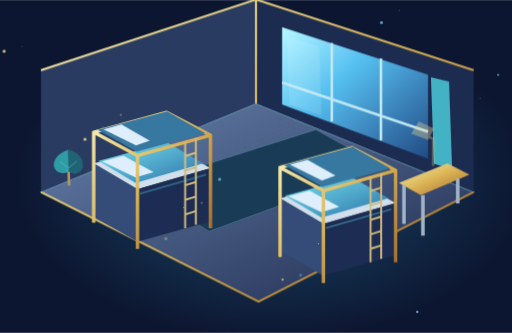
t = 0.00 s
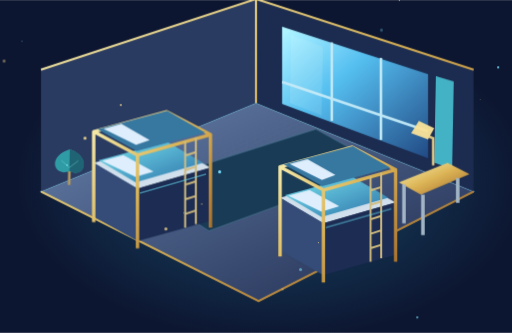
t = 1.67 s
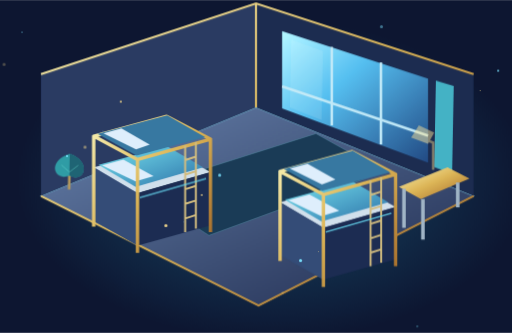
t = 3.33 s
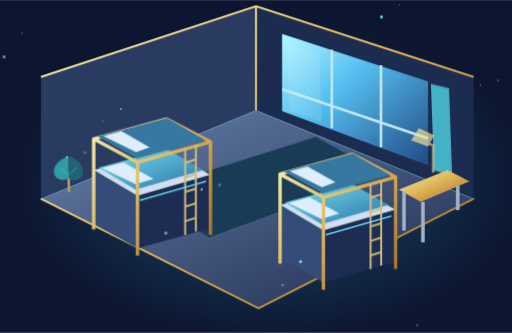
t = 5.00 s
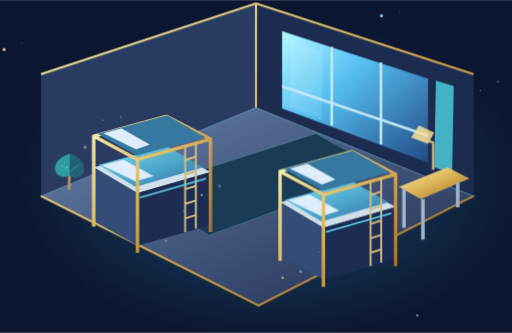
t = 6.67 s
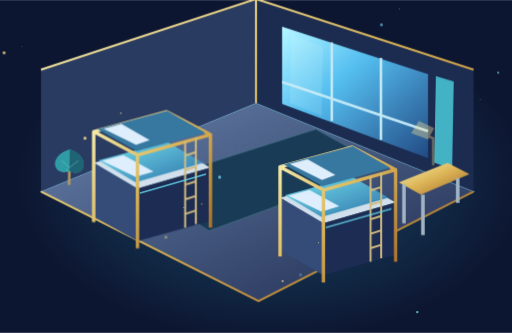
t = 8.33 s

The animated SVG that drew these frames (rendered in a browser with its animation timeline set to each time). Animation: 7 CSS @keyframes rules; frames cover the first 8.33 s, repeats indefinitely.

<svg xmlns="http://www.w3.org/2000/svg" id="still" viewBox="0 0 1000 650" role="img" aria-label="Animated residence interior"><defs>
 <linearGradient id="metal" x1="0" y1="0" x2="1" y2="1"><stop stop-color="#fff1b8"/><stop offset=".48" stop-color="#e7b35c"/><stop offset="1" stop-color="#a8642d"/></linearGradient>
 <linearGradient id="front" x1="0" y1="0" x2=".8" y2="1"><stop stop-color="#486eab"/><stop offset=".5" stop-color="#233f70"/><stop offset="1" stop-color="#101d3d"/></linearGradient>
 <linearGradient id="side" x1="0" y1="0" x2="1" y2="1"><stop stop-color="#182c54"/><stop offset="1" stop-color="#080e24"/></linearGradient>
 <linearGradient id="glass" x1="0" y1="0" x2="1" y2="1"><stop stop-color="#b3faff"/><stop offset=".4" stop-color="#4ec2e7"/><stop offset="1" stop-color="#1c4c80"/></linearGradient>
 <linearGradient id="floor" x1="0" y1="0" x2="1" y2="1"><stop stop-color="#6384aa"/><stop offset="1" stop-color="#1c2c4d"/></linearGradient>
 <linearGradient id="cloth" x1="0" y1="0" x2="1" y2="1"><stop stop-color="#74e6e6"/><stop offset="1" stop-color="#2674a3"/></linearGradient>
 <radialGradient id="halo"><stop stop-color="#32d5ef" stop-opacity=".28"/><stop offset="1" stop-color="#32d5ef" stop-opacity="0"/></radialGradient>
 <radialGradient id="sky"><stop stop-color="#183c64"/><stop offset="1" stop-color="#09152d"/></radialGradient>
 <filter id="glow" x="-70%" y="-70%" width="240%" height="240%"><feGaussianBlur stdDeviation="3"/></filter>
 <pattern id="grid" width="48" height="48" patternUnits="userSpaceOnUse"><path d="M48 0H0V48" fill="none" stroke="#57bbd6" stroke-opacity=".09"/></pattern>
</defs><style>
 .float{animation:float 7s ease-in-out infinite;transform-box:fill-box;transform-origin:center}
 .float2{animation:float 8s ease-in-out -3s infinite;transform-box:fill-box;transform-origin:center}
 .orbit{animation:orbit 26s linear infinite;transform-box:fill-box;transform-origin:center}
 .reverse{animation-direction:reverse;animation-duration:38s}
 .pulse{animation:pulse 4s ease-in-out infinite}.twinkle{animation:pulse 3s ease-in-out infinite alternate}
 .flow{stroke-dasharray:12 24;animation:flow 12s linear infinite}
 .sway{animation:sway 5s ease-in-out infinite;transform-box:fill-box;transform-origin:bottom center}
 .light{animation:light 6s ease-in-out infinite alternate}.rise{animation:rise 8s ease-in-out infinite}
 @keyframes float{0%,100%{transform:translateY(0)}50%{transform:translateY(-15px)}}
 @keyframes orbit{to{transform:rotate(360deg)}}
 @keyframes pulse{0%,100%{opacity:.35}50%{opacity:1}}
 @keyframes flow{to{stroke-dashoffset:-360}}
 @keyframes sway{0%,100%{transform:rotate(-2deg)}50%{transform:rotate(2deg)}}
 @keyframes light{from{opacity:.4}to{opacity:1}}
 @keyframes rise{0%,100%{transform:translateY(0);opacity:.3}50%{transform:translateY(-30px);opacity:1}}
 :root:target *{animation:none!important}
 @media(prefers-reduced-motion:reduce){*{animation:none!important}}
</style><g style="filter:hue-rotate(6deg)"><rect width="1000" height="650" fill="#0a1730"/><ellipse cx="530" cy="350" rx="500" ry="315" fill="url(#halo)"/>
    <g class="float2"><path d="M80 388L500 215L925 388L505 602Z" fill="url(#floor)" stroke="#7bc5d6" stroke-width="2"/>
    <path d="M80 388V150L500 12V215Z" fill="#263c60"/><path d="M500 12L925 150V388L500 215Z" fill="#182d4e"/>
    <path d="M80 150L500 12L925 150M500 12V215M80 388L505 602L925 388" fill="none" stroke="url(#metal)" stroke-width="4"/>
    <path d="M551 66L836 159V323L551 217Z" fill="url(#glass)"/><path d="M551 174L836 270M648 97V250M744 127V287" stroke="#bfeaf4" stroke-width="5"/>
    <path d="M566 83L628 104L628 239L566 216Z" fill="#daf7f4" opacity=".14" class="sway"/>
    <path d="M848 163L883 173V344L848 332Z" fill="#40b4bc" class="sway"/>
    <path d="M270 376L617 266L750 340L408 465Z" fill="#173c53" stroke="#508a9c"/>
    <g transform="translate(183 332) scale(0.95)"><path d="M0 0L150-40L240 10L90 53Z" fill="#d0e1eb"/>
    <path d="M0 0V110L90 161V53Z" fill="#304e74"/><path d="M90 53L240 10V119L90 161Z" fill="#182d50"/>
    <path d="M10-5L151-43L225 0L86 40Z" fill="url(#cloth)"/><path d="M17-4L61-16L123 18L86 29Z" fill="#dceffa"/>
    <path d="M0-65V122M90-16V176M240-58V133M150-105V-43M0-64L150-105L240-58L90-16Z" fill="none" stroke="url(#metal)" stroke-width="7" stroke-linejoin="round"/>
    <path d="M8-69L151-107L229-62L88-24Z" fill="#327a9b"/><path d="M20-70L57-80L115-47L87-37Z" fill="#dceffa"/>
    <path d="M188-45V133M210-52V126M188-15L210-22M188 15L210 8M188 45L210 38M188 75L210 68M188 105L210 98" fill="none" stroke="#d8ba82" stroke-width="4"/>
    <path d="M95 62L231 23" stroke="#65dde8" stroke-width="3" class="light"/>
    </g><g transform="translate(547 400) scale(0.94)"><path d="M0 0L150-40L240 10L90 53Z" fill="#d0e1eb"/>
    <path d="M0 0V110L90 161V53Z" fill="#304e74"/><path d="M90 53L240 10V119L90 161Z" fill="#182d50"/>
    <path d="M10-5L151-43L225 0L86 40Z" fill="url(#cloth)"/><path d="M17-4L61-16L123 18L86 29Z" fill="#dceffa"/>
    <path d="M0-65V122M90-16V176M240-58V133M150-105V-43M0-64L150-105L240-58L90-16Z" fill="none" stroke="url(#metal)" stroke-width="7" stroke-linejoin="round"/>
    <path d="M8-69L151-107L229-62L88-24Z" fill="#327a9b"/><path d="M20-70L57-80L115-47L87-37Z" fill="#dceffa"/>
    <path d="M188-45V133M210-52V126M188-15L210-22M188 15L210 8M188 45L210 38M188 75L210 68M188 105L210 98" fill="none" stroke="#d8ba82" stroke-width="4"/>
    <path d="M95 62L231 23" stroke="#65dde8" stroke-width="3" class="light"/>
    </g><path d="M779 370L874 332L917 354L822 394Z" fill="url(#metal)"/><path d="M789 374V450M894 362V410M826 394V473" stroke="#9fb6c4" stroke-width="7"/>
    <g class="pulse"><path d="M846 337V284L819 273" fill="none" stroke="#edc987" stroke-width="5"/><path d="M803 274L818 250L848 264L836 286Z" fill="#ffdf9b"/></g>
    <g transform="translate(135 365) scale(0.85)"><g class="sway"><path d="M0 12V-63" stroke="#ba965f" stroke-width="6"/><path d="M0-70C-54-52-34-4 0-20C36-2 51-54 0-70Z" fill="#2c9e9c"/><path d="M0-70V-20C36-2 51-54 0-70" fill="#1c656e"/><path d="M-19-44L0-28L20-44" fill="none" stroke="#6de0cb" stroke-opacity=".5" stroke-width="2"/></g></g></g><circle class="rise" cx="43" cy="91" r="1" fill="#78e6f7" style="animation-delay:-0s"/><circle class="rise" cx="236" cy="228" r="2" fill="#f4d18e" style="animation-delay:-1s"/><circle class="rise" cx="429" cy="365" r="3" fill="#78e6f7" style="animation-delay:-2s"/><circle class="rise" cx="622" cy="502" r="1" fill="#f4d18e" style="animation-delay:-3s"/><circle class="rise" cx="815" cy="639" r="2" fill="#78e6f7" style="animation-delay:-4s"/><circle class="rise" cx="8" cy="126" r="3" fill="#f4d18e" style="animation-delay:-5s"/><circle class="rise" cx="201" cy="263" r="1" fill="#78e6f7" style="animation-delay:-6s"/><circle class="rise" cx="394" cy="400" r="2" fill="#f4d18e" style="animation-delay:-7s"/><circle class="rise" cx="587" cy="537" r="3" fill="#78e6f7" style="animation-delay:-0s"/><circle class="rise" cx="780" cy="24" r="1" fill="#f4d18e" style="animation-delay:-1s"/><circle class="rise" cx="973" cy="161" r="2" fill="#78e6f7" style="animation-delay:-2s"/><circle class="rise" cx="166" cy="298" r="3" fill="#f4d18e" style="animation-delay:-3s"/><circle class="rise" cx="359" cy="435" r="1" fill="#78e6f7" style="animation-delay:-4s"/><circle class="rise" cx="552" cy="572" r="2" fill="#f4d18e" style="animation-delay:-5s"/><circle class="rise" cx="745" cy="59" r="3" fill="#78e6f7" style="animation-delay:-6s"/><circle class="rise" cx="938" cy="196" r="1" fill="#f4d18e" style="animation-delay:-7s"/><circle class="rise" cx="131" cy="333" r="2" fill="#78e6f7" style="animation-delay:-0s"/><circle class="rise" cx="324" cy="470" r="3" fill="#f4d18e" style="animation-delay:-1s"/></g></svg>
